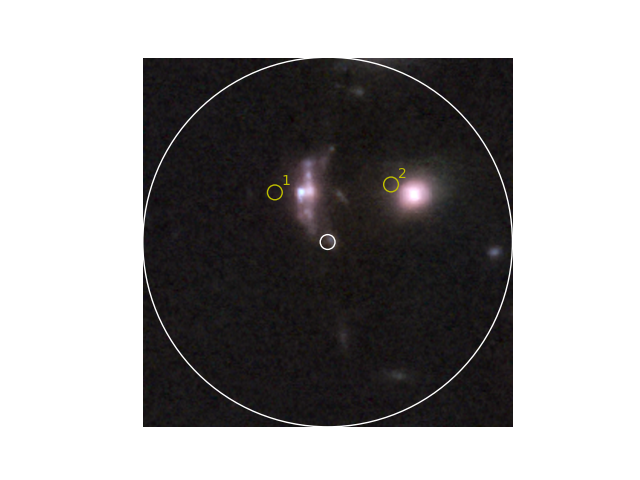

Data behind this chart, as committed beside it:
No., Object Name, RA, DEC, Type, Velocity, Redshift, Redshift Flag, Magnitude and Filter, Separation, References, Notes, Photometry Points, Positions, Redshift Points, Diameter Points, Associations
1, <a HREF="#" onclick="getObjectSearchInfo…, 214.9, 52.81, G, 501553, 1.673, PUN, 23.9R, 0.023, 6, 0, 0, 3, 2, 0, 0
2, <a HREF="#" onclick="getObjectSearchInfo…, 214.9, 52.81, G, 259920, 0.867, PUN, 23.9R, 0.028, 6, 0, 22, 5, 3, 0, 0
